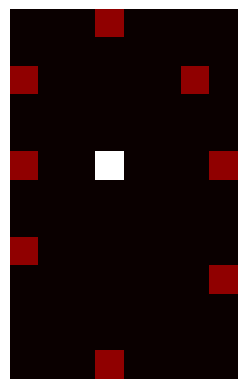

Python code for this plot:
#!/usr/bin/python3
# coding: utf-8

# ---- Description ----
""" Main script of project """

# ---- Imports ----
import numpy as np
import copy
import matplotlib.pyplot as plt


# ---- Functions ----
def add_point(mapped, point, coord):
    relative_x, relative_y = calculate_relative(point[0], point[1])

    new_x = coord[0]
    new_y = coord[1]

    point_x = new_x + relative_x
    point_y = new_y + relative_y

    if point_x >= len(mapped):
        for i in range(len(mapped), point_x + 1):
            mapped.append([0] * len(mapped[0]))
    elif point_x < 0:
        for i in range(point_x, 0):
            mapped.insert(0, [0] * len(mapped[0]))
        new_x += np.absolute(point_x)

    if point_y < 0:
        y = np.absolute(point_y)
        for i in range(len(mapped)):
            mapped[i] = [0] * y + mapped[i]
        new_y += np.absolute(point_y)
    elif point_y >= len(mapped[0]):
        length = point_y - len(mapped[0])
        for i in range(len(mapped)):
            mapped[i] += [0] * (length + 1)

    point_x = max(0, point_x)
    point_y = max(0, point_y)
    put_point(mapped, point_x, point_y, 1)
    return new_x, new_y


def put_point(mapped, x, y, code):
    mapped[x][y] = code


def calculate_relative(distance, angle):
    relative_x = int(np.round(np.sin(np.deg2rad(angle)) * distance))
    relative_y = int(np.round(np.cos(np.deg2rad(angle)) * distance))
    return relative_x, relative_y


def search_pattern(mapped, datas):
    positions = []
    for point in datas:
        positions.append(calculate_relative(point[0], point[1]))
    for i in range(len(mapped)):
        for j in range(len(mapped[i])):
            if mapped[i][j] not in (0, 5):
                continue
            valid = 0
            for x, y in positions:
                try:
                    if mapped[i + x][j + y] == 0:
                        break
                    else:
                        valid += 1
                except IndexError:
                    break
            if valid == len(positions):
                return i, j


def scan(rangemin, rangemax, datas, zero_test=True):
    datas = copy.deepcopy(datas)
    pred = []
    for i in range(rangemin, rangemax):
        tests = []
        for index in datas:
            tests.append(copy.deepcopy(index))
            tests[-1][1] = (tests[-1][1] + 360 - i) % 360
        coord = search_pattern(mapped, tests)
        if coord is not None:
            pred.append((coord, i))
            if zero_test:
                if i == 0:
                    return scan(-20, 20, datas, zero_test=False)
    return pred


def search_position(mapped, datas):
    datas = copy.deepcopy(datas)
    pred = scan(0, 360, datas, zero_test=True)
    resdir = 0
    coord = np.full(shape=2, fill_value=0)
    for prediction in pred:
        coord += np.array(prediction[0])
        resdir += prediction[1]

    try:
        resdir /= len(pred)
        coord = coord // len(pred)
        coord = coord.tolist()
    except ZeroDivisionError:
        resdir = None
        coord = None
    if resdir < 0:
        resdir = (360 + resdir) % 360
    return coord, resdir


def place_mesures(mapped, datas, position, direction):
    batch = []
    datas = copy.deepcopy(datas)
    for info in datas:
        batch.append(info)
        batch[-1][1] = (batch[-1][1] + 360 - direction) % 360  # if robot add its direction to mesures
    for point in batch:
        position = add_point(mapped, point, position)
    return position


# ---- Script ----
if __name__ == '__main__':
    mapped = [[]]
    direction = 50
    coord = (0, 0)
    tests = [[7, 90], [3 * np.sqrt(2), 135], [3, 180], [3 * np.sqrt(2), 225], [5, 270],
             [3 * np.sqrt(2), 315], [4, 0], [4 * np.sqrt(2), 45]]
    for index in range(len(tests)):
        tests[index][1] += direction
        tests[index][1] %= 360
    print("Datas : {}".format(tests))
    coord: (int, int) = place_mesures(mapped, tests, coord, direction)
    x: int = coord[0]
    y: int = coord[1]
    mapped[x][y] = 5
    print("Final mapped - {}".format(coord))
    img = plt.figure()
    fig = plt.imshow(np.array(mapped), interpolation='nearest')
    fig.set_cmap('hot')
    plt.axis('off')
    plt.show()
    img.savefig('test.png')
    for index in range(len(tests)):
        tests[index][1] += 360 - direction + 0
        tests[index][1] %= 360
    print("Datas : {}".format(tests))
    print(search_position(mapped, tests))  # 0 degrees here
